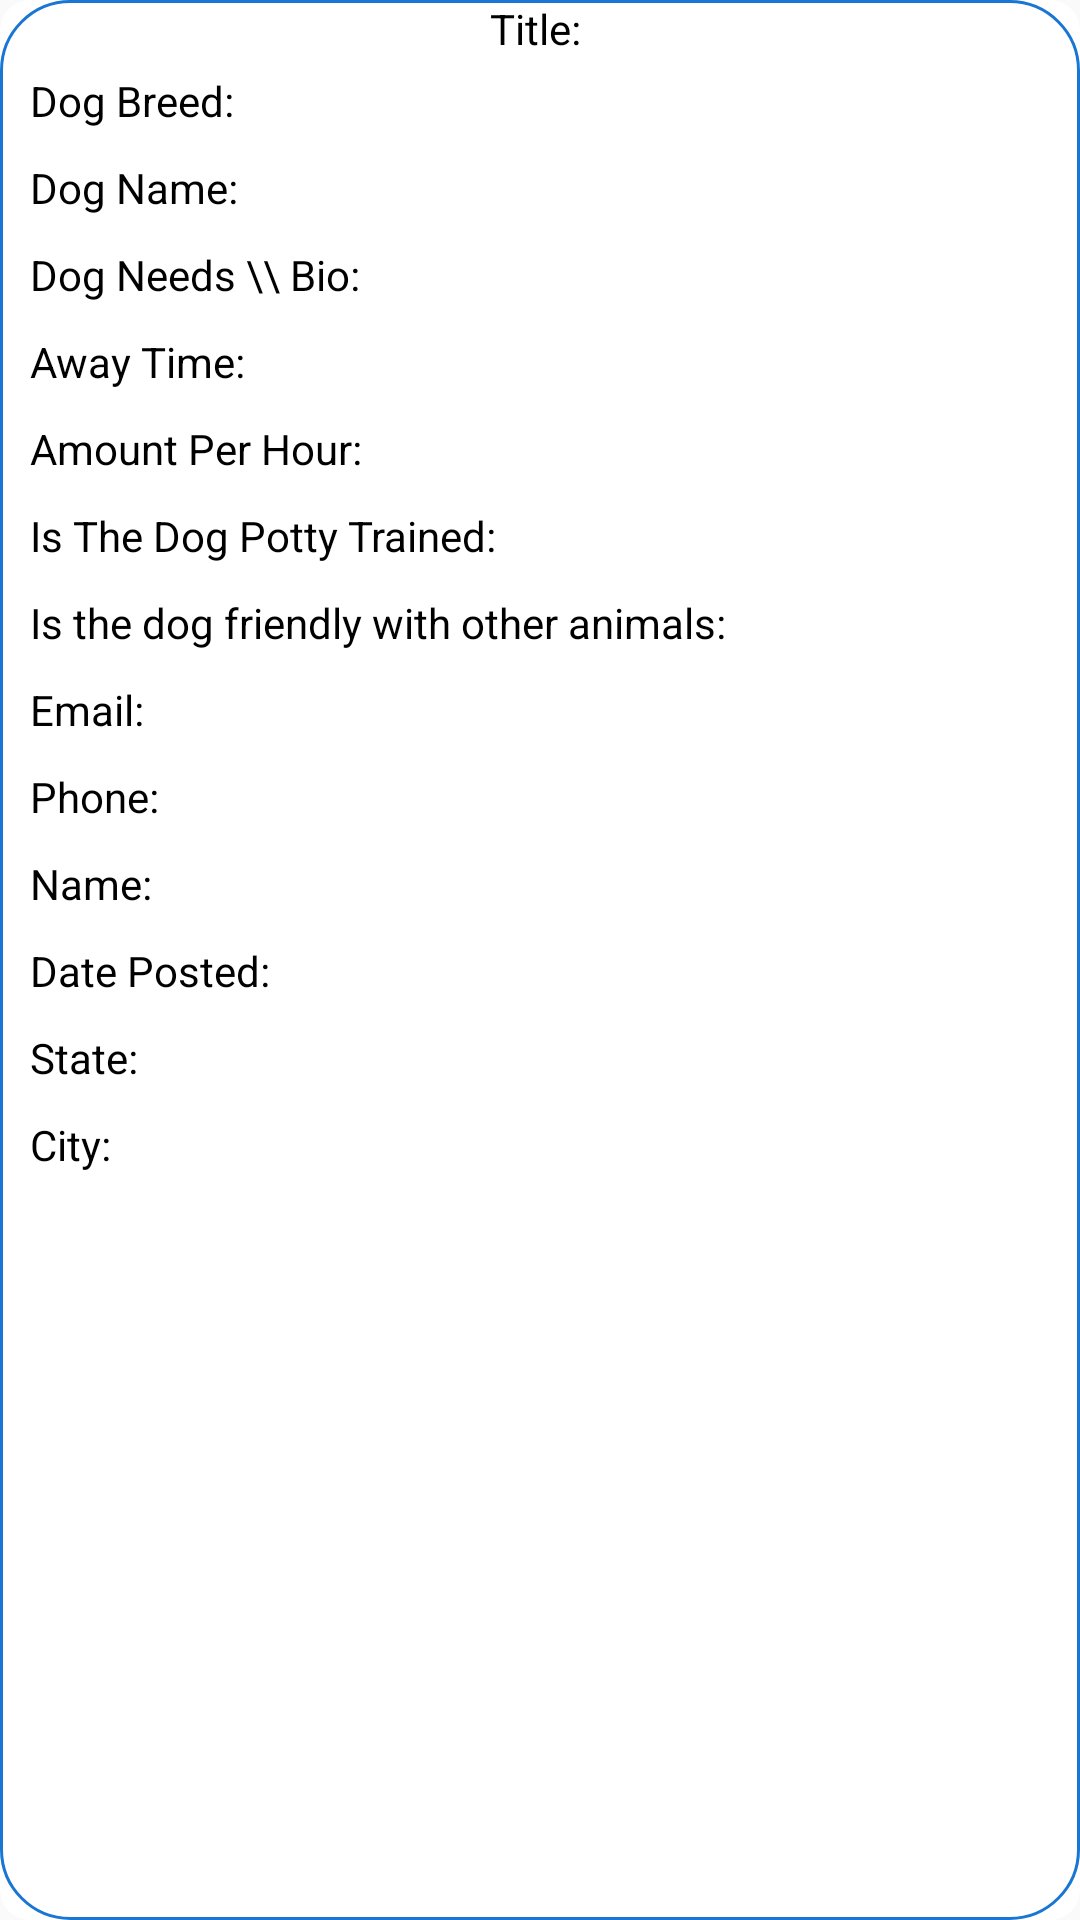

Layout XML and referenced resources for this Android screen:
<!-- AndroidManifest.xml: application theme Theme.HotelForDogsAndroid -->
<!-- res/layout/need_posts.xml -->
<?xml version="1.0" encoding="utf-8"?>
<androidx.cardview.widget.CardView xmlns:android="http://schemas.android.com/apk/res/android"
    xmlns:app="http://schemas.android.com/apk/res-auto"
    android:layout_width="match_parent"
    android:layout_height="wrap_content"
    android:layout_marginEnd="10dp"
    android:layout_marginStart="10dp"
    android:layout_marginTop="10dp"
    android:layout_marginBottom="10dp"
    android:foreground="@drawable/bg_roundrect_ripple_light_border"
    app:cardCornerRadius="10dp"
    app:cardElevation="0dp">

    <LinearLayout
        android:layout_width="match_parent"
        android:layout_height="match_parent"
        android:orientation="vertical">

        <TextView
            android:id="@+id/title"
            android:layout_width="match_parent"
            android:layout_height="wrap_content"
            android:gravity="center"
            android:textColor="@color/black"
            android:text="Title: " />

        <TextView
            android:id="@+id/dog_breed"
            android:layout_width="match_parent"
            android:layout_height="wrap_content"
            android:layout_marginStart="10dp"
            android:layout_marginEnd="10dp"
            android:layout_marginTop="5dp"
            android:layout_marginBottom="5dp"
            android:textColor="@color/black"
            android:text="Dog Breed: " />

        <TextView
            android:id="@+id/dog_name"
            android:layout_width="match_parent"
            android:layout_height="wrap_content"
            android:layout_marginStart="10dp"
            android:layout_marginEnd="10dp"
            android:layout_marginTop="5dp"
            android:layout_marginBottom="5dp"
            android:textColor="@color/black"
            android:text="Dog Name: " />

        <TextView
            android:id="@+id/dog_needs"
            android:layout_width="match_parent"
            android:layout_height="wrap_content"
            android:layout_marginStart="10dp"
            android:layout_marginEnd="10dp"
            android:layout_marginTop="5dp"
            android:layout_marginBottom="5dp"
            android:textColor="@color/black"
            android:text="Dog Needs \\ Bio: " />

        <TextView
            android:id="@+id/amount_of_time"
            android:layout_width="match_parent"
            android:layout_height="wrap_content"
            android:layout_marginStart="10dp"
            android:layout_marginEnd="10dp"
            android:layout_marginTop="5dp"
            android:layout_marginBottom="5dp"
            android:textColor="@color/black"
            android:text="Away Time: " />

        <TextView
            android:id="@+id/amount_per_hour"
            android:layout_width="match_parent"
            android:layout_height="wrap_content"
            android:layout_marginStart="10dp"
            android:layout_marginEnd="10dp"
            android:layout_marginTop="5dp"
            android:layout_marginBottom="5dp"
            android:textColor="@color/black"
            android:text="Amount Per Hour: " />

        <TextView
            android:id="@+id/potty_trained"
            android:layout_width="match_parent"
            android:layout_height="wrap_content"
            android:layout_marginStart="10dp"
            android:layout_marginEnd="10dp"
            android:layout_marginTop="5dp"
            android:layout_marginBottom="5dp"
            android:textColor="@color/black"
            android:text="Is The Dog Potty Trained: " />

        <TextView
            android:id="@+id/animal_friendly"
            android:layout_width="match_parent"
            android:layout_height="wrap_content"
            android:layout_marginStart="10dp"
            android:layout_marginEnd="10dp"
            android:layout_marginTop="5dp"
            android:layout_marginBottom="5dp"
            android:textColor="@color/black"
            android:text="Is the dog friendly with other animals: " />

        <TextView
            android:id="@+id/email"
            android:layout_width="match_parent"
            android:layout_height="wrap_content"
            android:layout_marginStart="10dp"
            android:layout_marginEnd="10dp"
            android:layout_marginTop="5dp"
            android:layout_marginBottom="5dp"
            android:textColor="@color/black"
            android:text="Email: " />

        <TextView
            android:id="@+id/phone"
            android:layout_width="match_parent"
            android:layout_height="wrap_content"
            android:layout_marginStart="10dp"
            android:layout_marginEnd="10dp"
            android:layout_marginTop="5dp"
            android:layout_marginBottom="5dp"
            android:textColor="@color/black"
            android:text="Phone: " />

        <TextView
            android:id="@+id/full_name"
            android:layout_width="match_parent"
            android:layout_height="wrap_content"
            android:layout_marginStart="10dp"
            android:layout_marginEnd="10dp"
            android:layout_marginTop="5dp"
            android:layout_marginBottom="5dp"
            android:textColor="@color/black"
            android:text="Name: " />

        <TextView
            android:id="@+id/date"
            android:layout_width="match_parent"
            android:layout_height="wrap_content"
            android:layout_marginStart="10dp"
            android:layout_marginEnd="10dp"
            android:layout_marginTop="5dp"
            android:layout_marginBottom="5dp"
            android:textColor="@color/black"
            android:text="Date Posted: " />

        <TextView
            android:id="@+id/state"
            android:layout_width="match_parent"
            android:layout_height="wrap_content"
            android:layout_marginStart="10dp"
            android:layout_marginEnd="10dp"
            android:layout_marginTop="5dp"
            android:layout_marginBottom="5dp"
            android:textColor="@color/black"
            android:text="State: " />

        <TextView
            android:id="@+id/city"
            android:layout_width="match_parent"
            android:layout_height="wrap_content"
            android:layout_marginStart="10dp"
            android:layout_marginEnd="10dp"
            android:layout_marginTop="5dp"
            android:layout_marginBottom="5dp"
            android:textColor="@color/black"
            android:text="City: " />
    </LinearLayout>
</androidx.cardview.widget.CardView>
<!-- resources referenced by this layout -->
<resources>
  <color name="black">#000000</color>
  <!-- drawable bg_roundrect_ripple_light_border (drawable) -->
  <?xml version="1.0" encoding="utf-8"?>
  <ripple xmlns:android="http://schemas.android.com/apk/res/android"
      android:color="@color/black">
  
      <solid android:color="#F2F2F2" />
  
      <item>
          <shape android:shape="rectangle">
              <stroke
                  android:width="1dp"
                  android:color="#1976D2" />
              <corners android:radius="23dp" />
          </shape>
      </item>
  
      <item android:id="@android:id/mask">
          <shape android:shape="rectangle">
              <corners android:radius="23dp" />
              <solid android:color="#F2F2F2" />
          </shape>
      </item>
  
  </ripple>
  <style name="Theme.HotelForDogsAndroid" parent="Theme.AppCompat.DayNight.DarkActionBar">
          
          <item name="colorPrimary">#1976D2</item>
          <item name="colorPrimaryVariant">#c7c7cc</item>
          <item name="colorOnPrimary">@color/purple_500</item>
          
          <item name="colorSecondary">@color/teal_200</item>
          <item name="colorSecondaryVariant">@color/teal_700</item>
          <item name="colorOnSecondary">@color/black</item>
          
          <item name="android:statusBarColor" tools:targetApi="l">?attr/colorPrimaryVariant</item>
          
      </style>
  <color name="purple_500">#FF6200EE</color>
  <color name="teal_200">#FF03DAC5</color>
  <color name="teal_700">#FF018786</color>
</resources>
